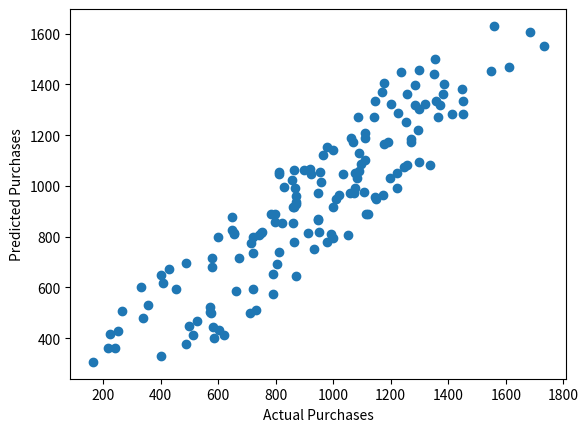

Reproduce this figure in Python.
import numpy as np
import pandas as pd
import matplotlib.pyplot as plt

np.random.seed(0)

data = np.random.randint(1,100,(500,3))
df = pd.DataFrame(data,columns=["ID","Flat","House"])
df["Purchases"] = 6*df["Flat"] + 8*df["House"] + np.random.randint(0,500,500)

df = df.sample(frac=1).reset_index(drop=True)

X = df[["Flat","House"]].values
Y = df["Purchases"].values.reshape(-1,1)

split = int(0.7*len(X))
X_train,X_test = X[:split],X[split:]
Y_train,Y_test = Y[:split],Y[split:]

X_train = (X_train - X_train.mean(axis=0)) / X_train.std(axis=0)
X_test = (X_test - X_test.mean(axis=0)) / X_test.std(axis=0)

X_train = np.c_[np.ones((X_train.shape[0],1)),X_train]
X_test = np.c_[np.ones((X_test.shape[0],1)),X_test]

print("Training set inputs :",X_train)
print("Training set outputs :",Y_train)
print("Testing set inputs :",X_test)
print("Testing set outputs :",Y_test)

theta = np.zeros((X_train.shape[1],1))
lr = 0.01
epochs = 2000
m = len(X_train)

for i in range(epochs):
    y_pred = X_train @ theta
    error = y_pred - Y_train
    grad = (1/m) * X_train.T @ error
    theta = theta - lr * grad

Y_pred = X_test @ theta

plt.scatter(Y_test,Y_pred)
plt.xlabel("Actual Purchases")
plt.ylabel("Predicted Purchases")
plt.savefig("q2.png")
